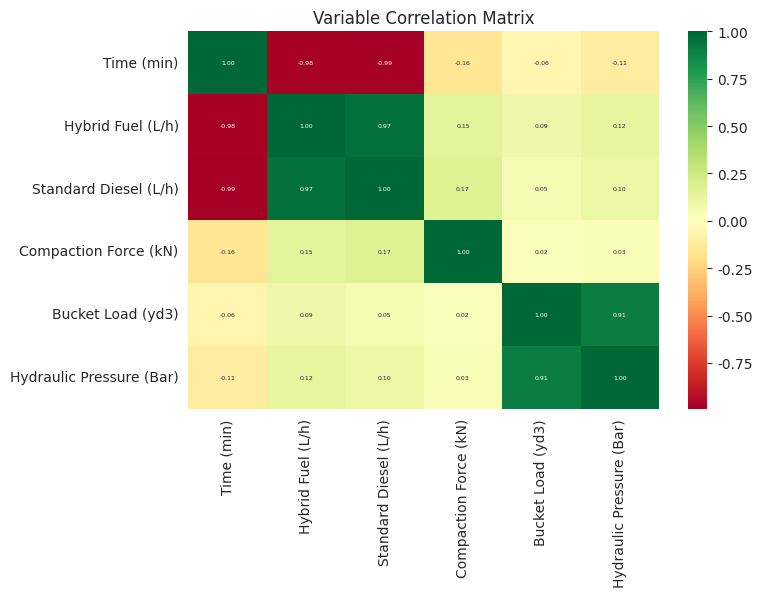
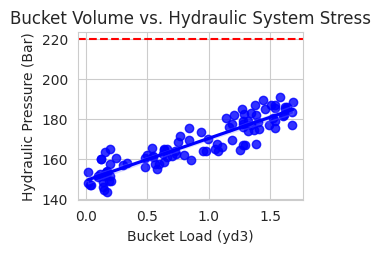

The matplotlib source for these figures, in order:
"""**STRESS AND THERMAL ANALYSIS**"""

import matplotlib.pyplot as plt
import pandas as pd
import numpy as np
import seaborn as sns

# 1. Setup Synthetic Data for CAT Hybrid Compactor/Excavator

# Simulating a 60-minute work cycle
np.random.seed(42)
time = np.linspace(0, 60, 100)
fuel_hybrid = 15 - (time * 0.05) + np.random.normal(0, 0.2, 100)
fuel_diesel = 15 - (time * 0.12) + np.random.normal(0, 0.3, 100)
compaction_force = np.random.uniform(12,14,100) # kN
bucket_load = np.random.uniform(0, 1.7, 100)    # yd3
hydraulic_pressure = 150 + (bucket_load * 20) + np.random.normal(0, 5, 100)

df = pd.DataFrame({
    'Time (min)': time,
    'Hybrid Fuel (L/h)': fuel_hybrid,
    'Standard Diesel (L/h)': fuel_diesel,
    'Compaction Force (kN)': compaction_force,
    'Bucket Load (yd3)': bucket_load,
    'Hydraulic Pressure (Bar)': hydraulic_pressure
})

# 2. Visualizations

plt.figure(figsize=(14, 10))
sns.set_style("whitegrid")

# Plot A: Operational Correlation Heatmap

plt.subplot(2, 2, 4)
correlation = df.corr()
sns.heatmap(correlation, annot=True, cmap='RdYlGn', fmt=".2f",
    annot_kws={"size": 4.5},   # <--- REDUCE THIS to shrink text
   # cbar=False,              # Optional: Hide color bar to save space
   # square=True,             # Forces cells to be perfect squares
    #linewidths=.5
            )

plt.title('Variable Correlation Matrix')
plt.tight_layout()
plt.show()

# Plot B: Load vs Hydraulic Stress (Scatter Plot)

plt.subplot(2, 2, 2)
sns.regplot(x='Bucket Load (yd3)', y='Hydraulic Pressure (Bar)', data=df, color='blue')
plt.title('Bucket Volume vs. Hydraulic System Stress')
plt.axhline(220, color='red', linestyle='--', label='Max Pressure Limit')
